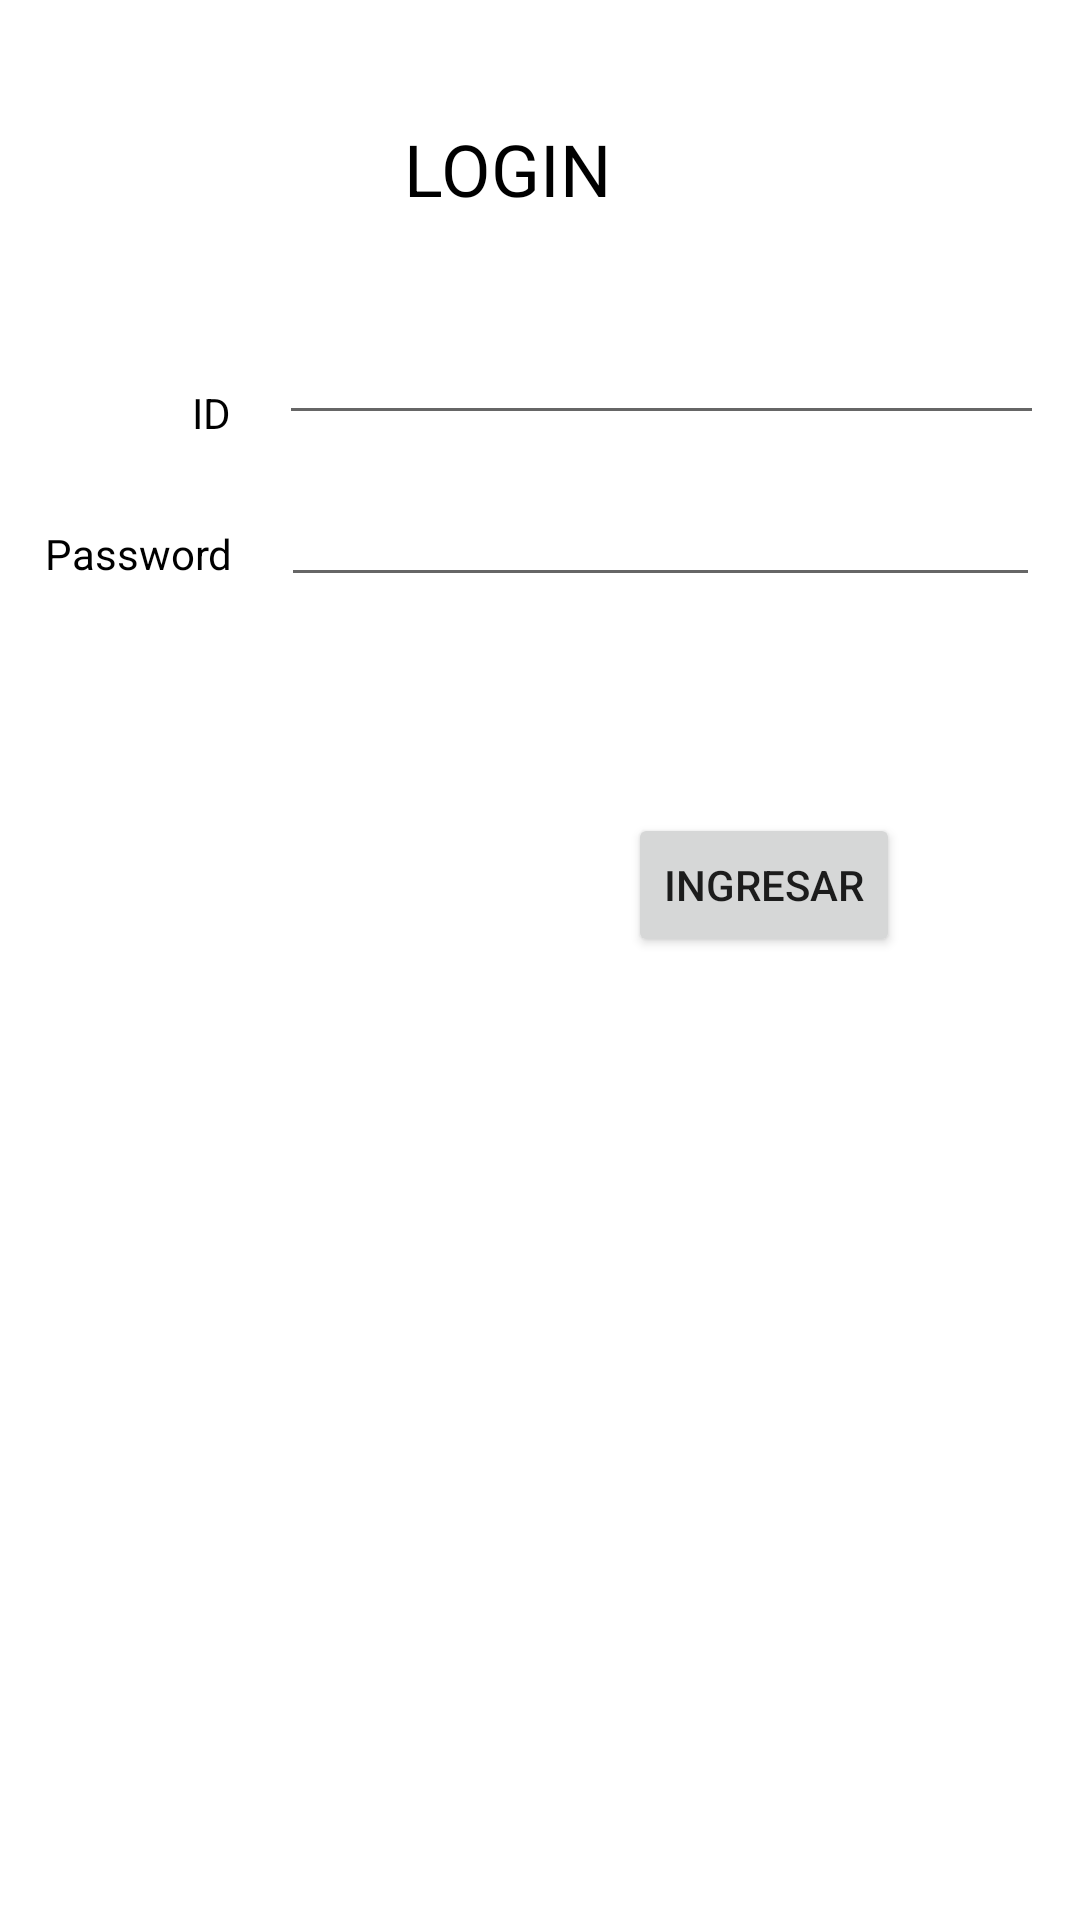

Android layout source for this screen:
<!-- AndroidManifest.xml: application theme Theme.CourierZ -->
<!-- res/layout/login.xml -->
<?xml version="1.0" encoding="utf-8"?>
<androidx.constraintlayout.widget.ConstraintLayout
    xmlns:android="http://schemas.android.com/apk/res/android"
    xmlns:app="http://schemas.android.com/apk/res-auto"
    android:layout_width="match_parent"
    android:layout_height="match_parent"
    xmlns:tools="http://schemas.android.com/tools"
    tools:context=".Login">

    <EditText
        android:id="@+id/Dni_et"
        android:layout_width="255dp"
        android:layout_height="45dp"
        android:layout_marginStart="16dp"
        android:layout_marginLeft="16dp"
        android:layout_marginTop="24dp"
        android:ems="10"
        android:inputType="textPersonName"
        android:textColor="#000000"
        android:textColorHint="#00FFFFFF"
        app:layout_constraintStart_toEndOf="@+id/textView3"
        app:layout_constraintTop_toBottomOf="@+id/textView2" />

    <EditText
        android:id="@+id/Password_et"
        android:layout_width="253dp"
        android:layout_height="50dp"
        android:layout_marginStart="16dp"
        android:layout_marginLeft="16dp"
        android:layout_marginTop="4dp"
        android:ems="10"
        android:inputType="textPassword"
        android:textColor="#000000"
        android:textColorHint="#000000"
        app:layout_constraintStart_toEndOf="@+id/textView4"
        app:layout_constraintTop_toBottomOf="@+id/Dni_et" />

    <TextView
        android:id="@+id/textView2"
        android:layout_width="91dp"
        android:layout_height="36dp"
        android:layout_marginTop="40dp"
        android:text="LOGIN"
        android:textColor="#000000"
        android:textSize="24sp"
        app:layout_constraintEnd_toEndOf="parent"
        app:layout_constraintStart_toStartOf="parent"
        app:layout_constraintTop_toTopOf="parent" />

    <TextView
        android:id="@+id/textView3"
        android:layout_width="wrap_content"
        android:layout_height="wrap_content"
        android:layout_marginStart="64dp"
        android:layout_marginLeft="64dp"
        android:layout_marginTop="128dp"
        android:text="ID"
        android:textColor="#000000"
        app:layout_constraintStart_toStartOf="parent"
        app:layout_constraintTop_toTopOf="parent" />

    <TextView
        android:id="@+id/textView4"
        android:layout_width="wrap_content"
        android:layout_height="wrap_content"
        android:layout_marginStart="15dp"
        android:layout_marginLeft="15dp"
        android:layout_marginTop="28dp"
        android:text="Password"
        android:textColor="#000000"
        android:textColorLink="#000000"
        app:layout_constraintStart_toStartOf="parent"
        app:layout_constraintTop_toBottomOf="@+id/textView3" />

    <ImageView
        android:id="@+id/imageView5"
        android:layout_width="wrap_content"
        android:layout_height="wrap_content"
        android:layout_marginTop="420dp"
        app:layout_constraintStart_toStartOf="parent"
        app:layout_constraintTop_toBottomOf="@+id/Password_et"
        />

    <Button
        android:id="@+id/ingresar"
        android:layout_width="wrap_content"
        android:layout_height="wrap_content"
        android:layout_marginTop="72dp"
        android:layout_marginEnd="60dp"
        android:layout_marginRight="60dp"
        android:text="Ingresar"
        app:layout_constraintEnd_toEndOf="parent"
        app:layout_constraintTop_toBottomOf="@+id/Password_et" />

</androidx.constraintlayout.widget.ConstraintLayout>
<!-- resources referenced by this layout -->
<resources>
  <style name="Theme.CourierZ" parent="Theme.MaterialComponents.DayNight.DarkActionBar">
          
          <item name="colorPrimary">@color/purple_500</item>
          <item name="colorPrimaryVariant">@color/purple_700</item>
          <item name="colorOnPrimary">@color/white</item>
          
          <item name="colorSecondary">@color/teal_200</item>
          <item name="colorSecondaryVariant">@color/teal_700</item>
          <item name="colorOnSecondary">@color/black</item>
          
          <item name="android:statusBarColor" tools:targetApi="l">?attr/colorPrimaryVariant</item>
          
      </style>
  <!-- not gathered from this repository: default colours our renderer supplied (Android Studio template values) -->
  <color name="purple_500">#FF6200EE</color>
  <color name="purple_700">#FF3700B3</color>
  <color name="teal_200">#FF03DAC5</color>
  <color name="teal_700">#FF018786</color>
  <color name="black">#FF000000</color>
  <color name="white">#FFFFFFFF</color>
</resources>
